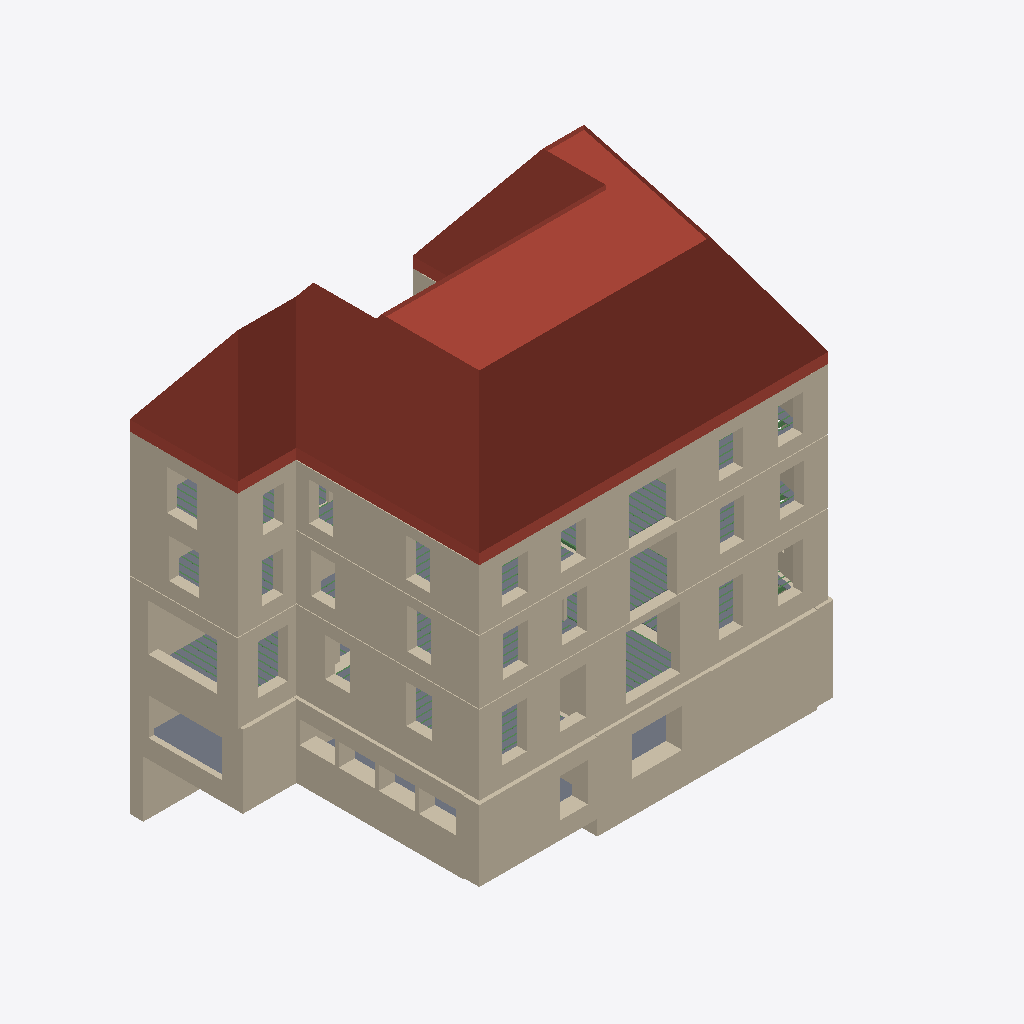
Isometric view of an IFC building model (IFC-SPF (STEP), schema IFC4, length unit metre), seen from the south-west, elements coloured by IFC class: 43 walls (beige), 42 beams (green), 13 slabs (grey), 2 roofs (red-brown).
Extent 26.7 m × 16.7 m × 24.6 m (x, y, z). Storeys (7): Basement2 at -3.97 m; Basement at -2.99 m; Ground Floor at 0.07 m; Level 1 at 4.55 m; Level 2 at 8.15 m; Attic at 11.57 m; Roof 2 at 16.82 m. Elements (691): 589 IfcBeam, 74 IfcWall, 26 IfcSlab, 2 IfcRoof.

HEADER;
FILE_DESCRIPTION(('ViewDefinition [DesignTransferView_V1.0]'),'2;1');
FILE_NAME('Project Number','2021-01-13T19:05:10',(''),(''),'The EXPRESS Data Manager Version 5.02.0100.07 : 28 Aug 2013','21.0.0.383 - Exporter 21.1.0.0 - Alternate UI 21.1.0.0','');
FILE_SCHEMA(('IFC4'));
ENDSEC;
DATA;
#122=IFCPROJECT('2UU6$0zuj0TeabfYySjj4l',#42,'Project Number',$,$,'Project Name','Project Status',(#113),#108);
#200=IFCSITE('2UU6$0zuj0TeabfYySjj4j',#42,'Default',$,$,#199,$,$,.ELEMENT.,$,$,$,$,$);
#137=IFCBUILDING('2UU6$0zuj0TeabfYySjj4k',#42,'',$,$,#33,$,'',.ELEMENT.,$,$,$);
#152=IFCBUILDINGSTOREY('2UU6$0zuj0TeabfY$ZJfyk',#42,'Basement2',$,'Level:8mm Head',#150,$,'Basement2',.ELEMENT.,-3.96614488816695);
#158=IFCBUILDINGSTOREY('2UU6$0zuj0TeabfY$ZJq_$',#42,'Basement',$,'Level:8mm Head',#157,$,'Basement',.ELEMENT.,-2.98928124439278);
#164=IFCBUILDINGSTOREY('2UU6$0zuj0TeabfY$ZII_C',#42,'Ground Floor',$,'Level:8mm Head',#163,$,'Ground Floor',.ELEMENT.,0.073055205425534);
#170=IFCBUILDINGSTOREY('2UU6$0zuj0TeabfY$ZIIGy',#42,'Level 1',$,'Level:8mm Head',#169,$,'Level 1',.ELEMENT.,4.55305520542542);
#176=IFCBUILDINGSTOREY('2UU6$0zuj0TeabfY$ZJtG1',#42,'Level 2',$,'Level:8mm Head',#175,$,'Level 2',.ELEMENT.,8.15305520542542);
#182=IFCBUILDINGSTOREY('2UU6$0zuj0TeabfY$ZJt0r',#42,'Attic',$,'Level:8mm Head',#181,$,'Attic',.ELEMENT.,11.5738344357174);
#194=IFCBUILDINGSTOREY('2UU6$0zuj0TeabfY$ZJgoA',#42,'Roof 2',$,'Level:8mm Head',#193,$,'Roof 2',.ELEMENT.,16.8230552054259);
#17496=IFCROOF('1_Av5m4Oz84gmW23OcwIYj',#42,'Basic Roof:Warm Roof - Timber:497945',$,'Basic Roof:Warm Roof - Timber',#16185,#17493,'497945',.NOTDEFINED.);
#31090=IFCROOF('2dn8g389j5Jei7RoayI1mP',#42,'Basic Roof:Warm Roof - Timber:525784',$,'Basic Roof:Warm Roof - Timber',#31086,$,'525784',.NOTDEFINED.);
#2142=IFCWALL('2leI8k2Wv4n9YtrKizIs0h',#42,'Basic Wall:550 mm Stone Masonry Exterior:443614',$,'Basic Wall:550 mm Stone Masonry Exterior',#2102,#2138,'443614',.NOTDEFINED.);
#722=IFCWALL('3WTbSl9$v7fxObVhg2SCGQ',#42,'Basic Wall:550 mm Stone Masonry Exterior:436780',$,'Basic Wall:550 mm Stone Masonry Exterior',#700,#718,'436780',.NOTDEFINED.);
#3859=IFCWALL('2leI8k2Wv4n9YtrKizIttD',#42,'Basic Wall:Foundation - 900 mm Stone masonry:448824',$,'Basic Wall:Foundation - 900 mm Stone masonry',#3837,#3855,'448824',.NOTDEFINED.);
#1731=IFCWALL('2MYdtHHFbE6x8pmiaeafND',#42,'Basic Wall:550 mm Stone Masonry Exterior:442438',$,'Basic Wall:550 mm Stone Masonry Exterior',#1709,#1727,'442438',.NOTDEFINED.);
#6484=IFCWALL('3VjuaxXNz8E9BRTs7Q168D',#42,'Basic Wall:Foundation - 900 mm Stone masonry:462372',$,'Basic Wall:Foundation - 900 mm Stone masonry',#6445,#6480,'462372',.NOTDEFINED.);
#2867=IFCWALL('2leI8k2Wv4n9YtrKizIst2',#42,'Basic Wall:550 mm Stone Masonry Exterior:444727',$,'Basic Wall:550 mm Stone Masonry Exterior',#2845,#2863,'444727',.NOTDEFINED.);
#3632=IFCWALL('2leI8k2Wv4n9YtrKizItM2',#42,'Basic Wall:Foundation - 900 mm Stone masonry:446839',$,'Basic Wall:Foundation - 900 mm Stone masonry',#3586,#3628,'446839',.NOTDEFINED.);
#6575=IFCWALL('3VjuaxXNz8E9BRTs7Q16DH',#42,'Basic Wall:Foundation - 900 mm Stone masonry:462712',$,'Basic Wall:Foundation - 900 mm Stone masonry',#6553,#6571,'462712',.NOTDEFINED.);
#6757=IFCWALL('04tkenKNT28Ak1GRk_lp97',#42,'Basic Wall:550 mm Stone Masonry Exterior:464070',$,'Basic Wall:550 mm Stone Masonry Exterior',#6735,#6753,'464070',.NOTDEFINED.);
#7310=IFCWALL('04tkenKNT28Ak1GRk_lpwu',#42,'Basic Wall:550 mm Stone Masonry Exterior:464953',$,'Basic Wall:550 mm Stone Masonry Exterior',#7277,#7306,'464953',.NOTDEFINED.);
#1036=IFCWALL('2MYdtHHFbE6x8pmiaeakvs',#42,'Basic Wall:550 mm Stone Masonry Exterior:441341',$,'Basic Wall:550 mm Stone Masonry Exterior',#1013,#1032,'441341',.NOTDEFINED.);
#540=IFCWALL('3WTbSl9$v7fxObVhg2SCQ8',#42,'Basic Wall:550 mm Stone Masonry Exterior:436414',$,'Basic Wall:550 mm Stone Masonry Exterior',#518,#536,'436414',.NOTDEFINED.);
#6287=IFCWALL('3VjuaxXNz8E9BRTs7Q16R5',#42,'Basic Wall:550 mm Stone Masonry Exterior:461548',$,'Basic Wall:550 mm Stone Masonry Exterior',#6254,#6283,'461548',.NOTDEFINED.);
#6888=IFCWALL('04tkenKNT28Ak1GRk_lp3x',#42,'Basic Wall:550 mm Stone Masonry Exterior:464506',$,'Basic Wall:550 mm Stone Masonry Exterior',#6866,#6884,'464506',.NOTDEFINED.);
#1549=IFCWALL('2MYdtHHFbE6x8pmiaeakj1',#42,'Basic Wall:550 mm Stone Masonry Exterior:442058',$,'Basic Wall:550 mm Stone Masonry Exterior',#1527,#1545,'442058',.NOTDEFINED.);
#2685=IFCWALL('2leI8k2Wv4n9YtrKizIsCY',#42,'Basic Wall:550 mm Stone Masonry Exterior:444375',$,'Basic Wall:550 mm Stone Masonry Exterior',#2663,#2681,'444375',.NOTDEFINED.);
#38002=IFCWALL('12db4X2IXCh9Lcjt2b6RlG',#42,'Basic Wall:300 mm Stone Masonry Exterior:571487',$,'Basic Wall:300 mm Stone Masonry Exterior',#37980,#37998,'571487',.NOTDEFINED.);
#6185=IFCWALL('3VjuaxXNz8E9BRTs7Q16Pe',#42,'Basic Wall:550 mm Stone Masonry Exterior:461377',$,'Basic Wall:550 mm Stone Masonry Exterior',#6163,#6181,'461377',.NOTDEFINED.);
#3698=IFCWALL('2leI8k2Wv4n9YtrKizIt7T',#42,'Basic Wall:Foundation - 900 mm Stone masonry:447784',$,'Basic Wall:Foundation - 900 mm Stone masonry',#3659,#3694,'447784',.NOTDEFINED.);
#17787=IFCWALL('09JusCUc177ushX1f0rGJ8',#42,'Basic Wall:Foundation - 750 mm Stone masonry:504911',$,'Basic Wall:Foundation - 750 mm Stone masonry',#17729,#17783,'504911',.NOTDEFINED.);
#4096=IFCSLAB('3fyRsNpBP37OsBFONYPVZA',#42,'Foundation Slab:70 mmStone Foundation Slab:449747',$,'Foundation Slab:70 mmStone Foundation Slab',#4050,#4092,'449747',.BASESLAB.);
#631=IFCWALL('3WTbSl9$v7fxObVhg2SCSD',#42,'Basic Wall:550 mm Stone Masonry Exterior:436539',$,'Basic Wall:550 mm Stone Masonry Exterior',#609,#627,'436539',.NOTDEFINED.);
#1640=IFCWALL('2MYdtHHFbE6x8pmiaeakhW',#42,'Basic Wall:550 mm Stone Masonry Exterior:442219',$,'Basic Wall:550 mm Stone Masonry Exterior',#1618,#1636,'442219',.NOTDEFINED.);
#2776=IFCWALL('2leI8k2Wv4n9YtrKizIso5',#42,'Basic Wall:550 mm Stone Masonry Exterior:444528',$,'Basic Wall:550 mm Stone Masonry Exterior',#2754,#2772,'444528',.NOTDEFINED.);
#7095=IFCSLAB('04tkenKNT28Ak1GRk_lp1t',#42,'Floor:Standard Timber-Wood Finish:464630',$,'Floor:Standard Timber-Wood Finish',#7065,#7091,'464630',.FLOOR.);
#3148=IFCWALL('2leI8k2Wv4n9YtrKizIsb8',#42,'Basic Wall:Foundation - 900 mm Stone masonry:445885',$,'Basic Wall:Foundation - 900 mm Stone masonry',#3118,#3144,'445885',.NOTDEFINED.);
#9816=IFCSLAB('2JTz884_H5zxtTcYlH1XtI',#42,'Floor:Standard Timber-Wood Finish:471835',$,'Floor:Standard Timber-Wood Finish',#9786,#9812,'471835',.FLOOR.);
#7165=IFCSLAB('04tkenKNT28Ak1GRk_lp70',#42,'Floor:Standard Timber-Wood Finish:464705',$,'Floor:Standard Timber-Wood Finish',#7135,#7161,'464705',.FLOOR.);
#12648=IFCSLAB('0NOwT44e98yh2lQpXunRXK',#42,'Floor:Standard Timber-Wood Finish:480273',$,'Floor:Standard Timber-Wood Finish',#12618,#12644,'480273',.FLOOR.);
#31206=IFCWALL('10njfWOnX2sQ4OzTgpJbIF',#42,'Basic Wall:550 mm Stone Masonry Exterior:542748',$,'Basic Wall:550 mm Stone Masonry Exterior',#31184,#31202,'542748',.NOTDEFINED.);
#9676=IFCSLAB('2JTz884_H5zxtTcYlH1XmB',#42,'Floor:Standard Timber-Wood Finish:471746',$,'Floor:Standard Timber-Wood Finish',#9646,#9672,'471746',.FLOOR.);
#7023=IFCSLAB('04tkenKNT28Ak1GRk_lp0$',#42,'Floor:Standard Timber-Wood Finish:464574',$,'Floor:Standard Timber-Wood Finish',#6993,#7019,'464574',.FLOOR.);
#12493=IFCSLAB('0NOwT44e98yh2lQpXunR$k',#42,'Floor:Standard Timber-Wood Finish:480171',$,'Floor:Standard Timber-Wood Finish',#12463,#12489,'480171',.FLOOR.);
#12423=IFCSLAB('0NOwT44e98yh2lQpXunR$6',#42,'Floor:Standard Timber-Wood Finish:480131',$,'Floor:Standard Timber-Wood Finish',#12393,#12419,'480131',.FLOOR.);
#1418=IFCWALL('2MYdtHHFbE6x8pmiaeakXi',#42,'Basic Wall:550 mm Stone Masonry Exterior:441831',$,'Basic Wall:550 mm Stone Masonry Exterior',#1375,#1414,'441831',.NOTDEFINED.);
#9606=IFCSLAB('2JTz884_H5zxtTcYlH1Xn9',#42,'Floor:Standard Timber-Wood Finish:471680',$,'Floor:Standard Timber-Wood Finish',#9576,#9602,'471680',.FLOOR.);
#10261=IFCWALL('1Gm1sUeJXDNvcXWClxi8_y',#42,'Basic Wall:550 mm Stone Masonry Exterior:476173',$,'Basic Wall:550 mm Stone Masonry Exterior',#10239,#10257,'476173',.NOTDEFINED.);
#7746=IFCSLAB('2JTz884_H5zxtTcYlH1Z8v',#42,'Floor:Standard Timber-Wood Finish:466160',$,'Floor:Standard Timber-Wood Finish',#7688,#7732,'466160',.FLOOR.);
#8051=IFCWALL('2JTz884_H5zxtTcYlH1WHg',#42,'Basic Wall:175 mm Stone Masonry Interior:469667',$,'Basic Wall:175 mm Stone Masonry Interior',#8029,#8047,'469667',.NOTDEFINED.);
#37902=IFCSLAB('3jAqrW6UP40gVyUMp70yZA',#42,'Floor:Standard Timber-Wood Finish:570165',$,'Floor:Standard Timber-Wood Finish',#37848,#37888,'570165',.FLOOR.);
#37642=IFCSLAB('0HPjaDaA9BW8gtNkOXXYWc',#42,'Floor:Standard Timber-Wood Finish:568082',$,'Floor:Standard Timber-Wood Finish',#37588,#37628,'568082',.FLOOR.);
#7441=IFCWALL('04tkenKNT28Ak1GRk_lpz1',#42,'Basic Wall:550 mm Stone Masonry Exterior:465344',$,'Basic Wall:550 mm Stone Masonry Exterior',#7419,#7437,'465344',.NOTDEFINED.);
#275=IFCWALL('3WTbSl9$v7fxObVhg2SCbQ',#42,'Basic Wall:550 mm Stone Masonry Exterior:436076',$,'Basic Wall:550 mm Stone Masonry Exterior',#229,#269,'436076',.NOTDEFINED.);
#6418=IFCWALL('3VjuaxXNz8E9BRTs7Q165z',#42,'Basic Wall:Foundation - 750 mm Stone masonry:462164',$,'Basic Wall:Foundation - 750 mm Stone masonry',#6396,#6414,'462164',.NOTDEFINED.);
#17966=IFCWALL('31AQ5K$L53qA5VkUrk0Rn5',#42,'Basic Wall:125 mm Stone Masonry Interior:508004',$,'Basic Wall:125 mm Stone Masonry Interior',#17933,#17962,'508004',.NOTDEFINED.);
#1186=IFCWALL('2MYdtHHFbE6x8pmiaeakb7',#42,'Basic Wall:550 mm Stone Masonry Exterior:441548',$,'Basic Wall:550 mm Stone Masonry Exterior',#1147,#1182,'441548',.NOTDEFINED.);
#3477=IFCWALL('2leI8k2Wv4n9YtrKizItHP',#42,'Basic Wall:Foundation - 750 mm Stone masonry:446636',$,'Basic Wall:Foundation - 750 mm Stone masonry',#3436,#3473,'446636',.NOTDEFINED.);
#1953=IFCWALL('2leI8k2Wv4n9YtrKizIsVt',#42,'Basic Wall:550 mm Stone Masonry Exterior:443138',$,'Basic Wall:550 mm Stone Masonry Exterior',#1931,#1949,'443138',.NOTDEFINED.);
#2636=IFCWALL('2leI8k2Wv4n9YtrKizIsFt',#42,'Basic Wall:550 mm Stone Masonry Exterior:444162',$,'Basic Wall:550 mm Stone Masonry Exterior',#2601,#2632,'444162',.NOTDEFINED.);
#10039=IFCWALL('1Gm1sUeJXDNvcXWClxi8cu',#42,'Basic Wall:175 mm Stone Masonry Interior:475657',$,'Basic Wall:175 mm Stone Masonry Interior',#10017,#10035,'475657',.NOTDEFINED.);
#2412=IFCWALL('2leI8k2Wv4n9YtrKizIsAI',#42,'Basic Wall:550 mm Stone Masonry Exterior:444007',$,'Basic Wall:550 mm Stone Masonry Exterior',#2373,#2408,'444007',.NOTDEFINED.);
#3089=IFCWALL('2leI8k2Wv4n9YtrKizIsYi',#42,'Basic Wall:550 mm Stone Masonry Exterior:445529',$,'Basic Wall:550 mm Stone Masonry Exterior',#3067,#3085,'445529',.NOTDEFINED.);
#6666=IFCWALL('04tkenKNT28Ak1GRk_lpSe',#42,'Basic Wall:Foundation - 575 mm Stone masonry:463273',$,'Basic Wall:Foundation - 575 mm Stone masonry',#6644,#6662,'463273',.NOTDEFINED.);
#8203=IFCWALL('2JTz884_H5zxtTcYlH1WMX',#42,'Basic Wall:125 mm Stone Masonry Interior:469864',$,'Basic Wall:125 mm Stone Masonry Interior',#8181,#8199,'469864',.NOTDEFINED.);
#12843=IFCWALL('0NOwT44e98yh2lQpXunRBa',#42,'Basic Wall:125 mm Stone Masonry Interior:482977',$,'Basic Wall:125 mm Stone Masonry Interior',#12821,#12839,'482977',.NOTDEFINED.);
#21392=IFCBEAM('2dEBpoOCn1yQJcGWYC0w3l',#42,'BALK-Rectangular solid-Beam:Balk75x250:517289',$,'BALK-Rectangular solid-Beam:Balk75x250',#21391,#21384,'517289',.BEAM.);
#26911=IFCBEAM('2dEBpoOCn1yQJcGWYC0w6t',#42,'BALK-Rectangular solid-Beam:Balk75x250:517617',$,'BALK-Rectangular solid-Beam:Balk75x250',#26910,#26903,'517617',.BEAM.);
#33054=IFCBEAM('2aIA5CztzABQZo7nijIBKk',#42,'BALK-Rectangular solid-Beam:Balk75x250:546820',$,'BALK-Rectangular solid-Beam:Balk75x250',#33053,#33046,'546820',.BEAM.);
#33798=IFCBEAM('2aIA5CztzABQZo7nijIBNd',#42,'BALK-Rectangular solid-Beam:Balk75x250:547021',$,'BALK-Rectangular solid-Beam:Balk75x250',#33797,#33790,'547021',.BEAM.);
#33016=IFCBEAM('2aIA5CztzABQZo7nijIBKe',#42,'BALK-Rectangular solid-Beam:Balk75x250:546818',$,'BALK-Rectangular solid-Beam:Balk75x250',#33015,#33008,'546818',.BEAM.);
#22976=IFCBEAM('2dEBpoOCn1yQJcGWYC0w2F',#42,'BALK-Rectangular solid-Beam:Balk75x250:517321',$,'BALK-Rectangular solid-Beam:Balk75x250',#22975,#22968,'517321',.BEAM.);
#34190=IFCBEAM('2aIA5CztzABQZo7nijIBNB',#42,'BALK-Rectangular solid-Beam:Balk75x250:547041',$,'BALK-Rectangular solid-Beam:Balk75x250',#34189,#34182,'547041',.BEAM.);
#33299=IFCBEAM('2aIA5CztzABQZo7nijIBL0',#42,'BALK-Rectangular solid-Beam:Balk75x250:546922',$,'BALK-Rectangular solid-Beam:Balk75x250',#33298,#33291,'546922',.BEAM.);
#32978=IFCBEAM('2aIA5CztzABQZo7nijIBKg',#42,'BALK-Rectangular solid-Beam:Balk75x250:546816',$,'BALK-Rectangular solid-Beam:Balk75x250',#32977,#32970,'546816',.BEAM.);
#33337=IFCBEAM('2aIA5CztzABQZo7nijIBL6',#42,'BALK-Rectangular solid-Beam:Balk75x250:546924',$,'BALK-Rectangular solid-Beam:Balk75x250',#33336,#33329,'546924',.BEAM.);
#15937=IFCWALL('0HtavofzT7cu9PV3Gvs6tt',#42,'Basic Wall:550 mm Stone Masonry Exterior:495122',$,'Basic Wall:550 mm Stone Masonry Exterior',#15915,#15933,'495122',.NOTDEFINED.);
#33261=IFCBEAM('2aIA5CztzABQZo7nijIBL2',#42,'BALK-Rectangular solid-Beam:Balk75x250:546920',$,'BALK-Rectangular solid-Beam:Balk75x250',#33260,#33253,'546920',.BEAM.);
#26949=IFCBEAM('2dEBpoOCn1yQJcGWYC0w6r',#42,'BALK-Rectangular solid-Beam:Balk75x250:517619',$,'BALK-Rectangular solid-Beam:Balk75x250',#26948,#26941,'517619',.BEAM.);
#23075=IFCBEAM('2dEBpoOCn1yQJcGWYC0w2D',#42,'BALK-Rectangular solid-Beam:Balk75x250:517323',$,'BALK-Rectangular solid-Beam:Balk75x250',#23074,#23067,'517323',.BEAM.);
#34152=IFCBEAM('2aIA5CztzABQZo7nijIBNr',#42,'BALK-Rectangular solid-Beam:Balk75x250:547039',$,'BALK-Rectangular solid-Beam:Balk75x250',#34151,#34144,'547039',.BEAM.);
#34228=IFCBEAM('2aIA5CztzABQZo7nijIBN9',#42,'BALK-Rectangular solid-Beam:Balk75x250:547043',$,'BALK-Rectangular solid-Beam:Balk75x250',#34227,#34220,'547043',.BEAM.);
#32940=IFCBEAM('2aIA5CztzABQZo7nijIBhK',#42,'BALK-Rectangular solid-Beam:Balk75x250:546814',$,'BALK-Rectangular solid-Beam:Balk75x250',#32939,#32932,'546814',.BEAM.);
#33375=IFCBEAM('2aIA5CztzABQZo7nijIBL4',#42,'BALK-Rectangular solid-Beam:Balk75x250:546926',$,'BALK-Rectangular solid-Beam:Balk75x250',#33374,#33367,'546926',.BEAM.);
#33223=IFCBEAM('2aIA5CztzABQZo7nijIBLC',#42,'BALK-Rectangular solid-Beam:Balk75x250:546918',$,'BALK-Rectangular solid-Beam:Balk75x250',#33222,#33215,'546918',.BEAM.);
#10942=IFCBEAM('0NOwT44e98yh2lQpXunRuV',#42,'BALK-Rectangular solid-Beam:Balk75x250:479834',$,'BALK-Rectangular solid-Beam:Balk75x250',#10941,#10934,'479834',.BEAM.);
#34114=IFCBEAM('2aIA5CztzABQZo7nijIBNt',#42,'BALK-Rectangular solid-Beam:Balk75x250:547037',$,'BALK-Rectangular solid-Beam:Balk75x250',#34113,#34106,'547037',.BEAM.);
#23969=IFCBEAM('2dEBpoOCn1yQJcGWYC0w49',#42,'BALK-Rectangular solid-Beam:Balk75x250:517455',$,'BALK-Rectangular solid-Beam:Balk75x250',#23968,#23961,'517455',.BEAM.);
#34266=IFCBEAM('2aIA5CztzABQZo7nijIBNF',#42,'BALK-Rectangular solid-Beam:Balk75x250:547045',$,'BALK-Rectangular solid-Beam:Balk75x250',#34265,#34258,'547045',.BEAM.);
#21293=IFCBEAM('2dEBpoOCn1yQJcGWYC0w3X',#42,'BALK-Rectangular solid-Beam:Balk75x250:517287',$,'BALK-Rectangular solid-Beam:Balk75x250',#21292,#21285,'517287',.BEAM.);
#32902=IFCBEAM('2aIA5CztzABQZo7nijIBhM',#42,'BALK-Rectangular solid-Beam:Balk75x250:546812',$,'BALK-Rectangular solid-Beam:Balk75x250',#32901,#32894,'546812',.BEAM.);
#33413=IFCBEAM('2aIA5CztzABQZo7nijIBLQ',#42,'BALK-Rectangular solid-Beam:Balk75x250:546928',$,'BALK-Rectangular solid-Beam:Balk75x250',#33412,#33405,'546928',.BEAM.);
#26873=IFCBEAM('2dEBpoOCn1yQJcGWYC0w6f',#42,'BALK-Rectangular solid-Beam:Balk75x250:517615',$,'BALK-Rectangular solid-Beam:Balk75x250',#26872,#26865,'517615',.BEAM.);
#20996=IFCBEAM('2dEBpoOCn1yQJcGWYC0w3d',#42,'BALK-Rectangular solid-Beam:Balk75x250:517281',$,'BALK-Rectangular solid-Beam:Balk75x250',#20995,#20988,'517281',.BEAM.);
#22877=IFCBEAM('2dEBpoOCn1yQJcGWYC0w21',#42,'BALK-Rectangular solid-Beam:Balk75x250:517319',$,'BALK-Rectangular solid-Beam:Balk75x250',#22876,#22869,'517319',.BEAM.);
ENDSEC;